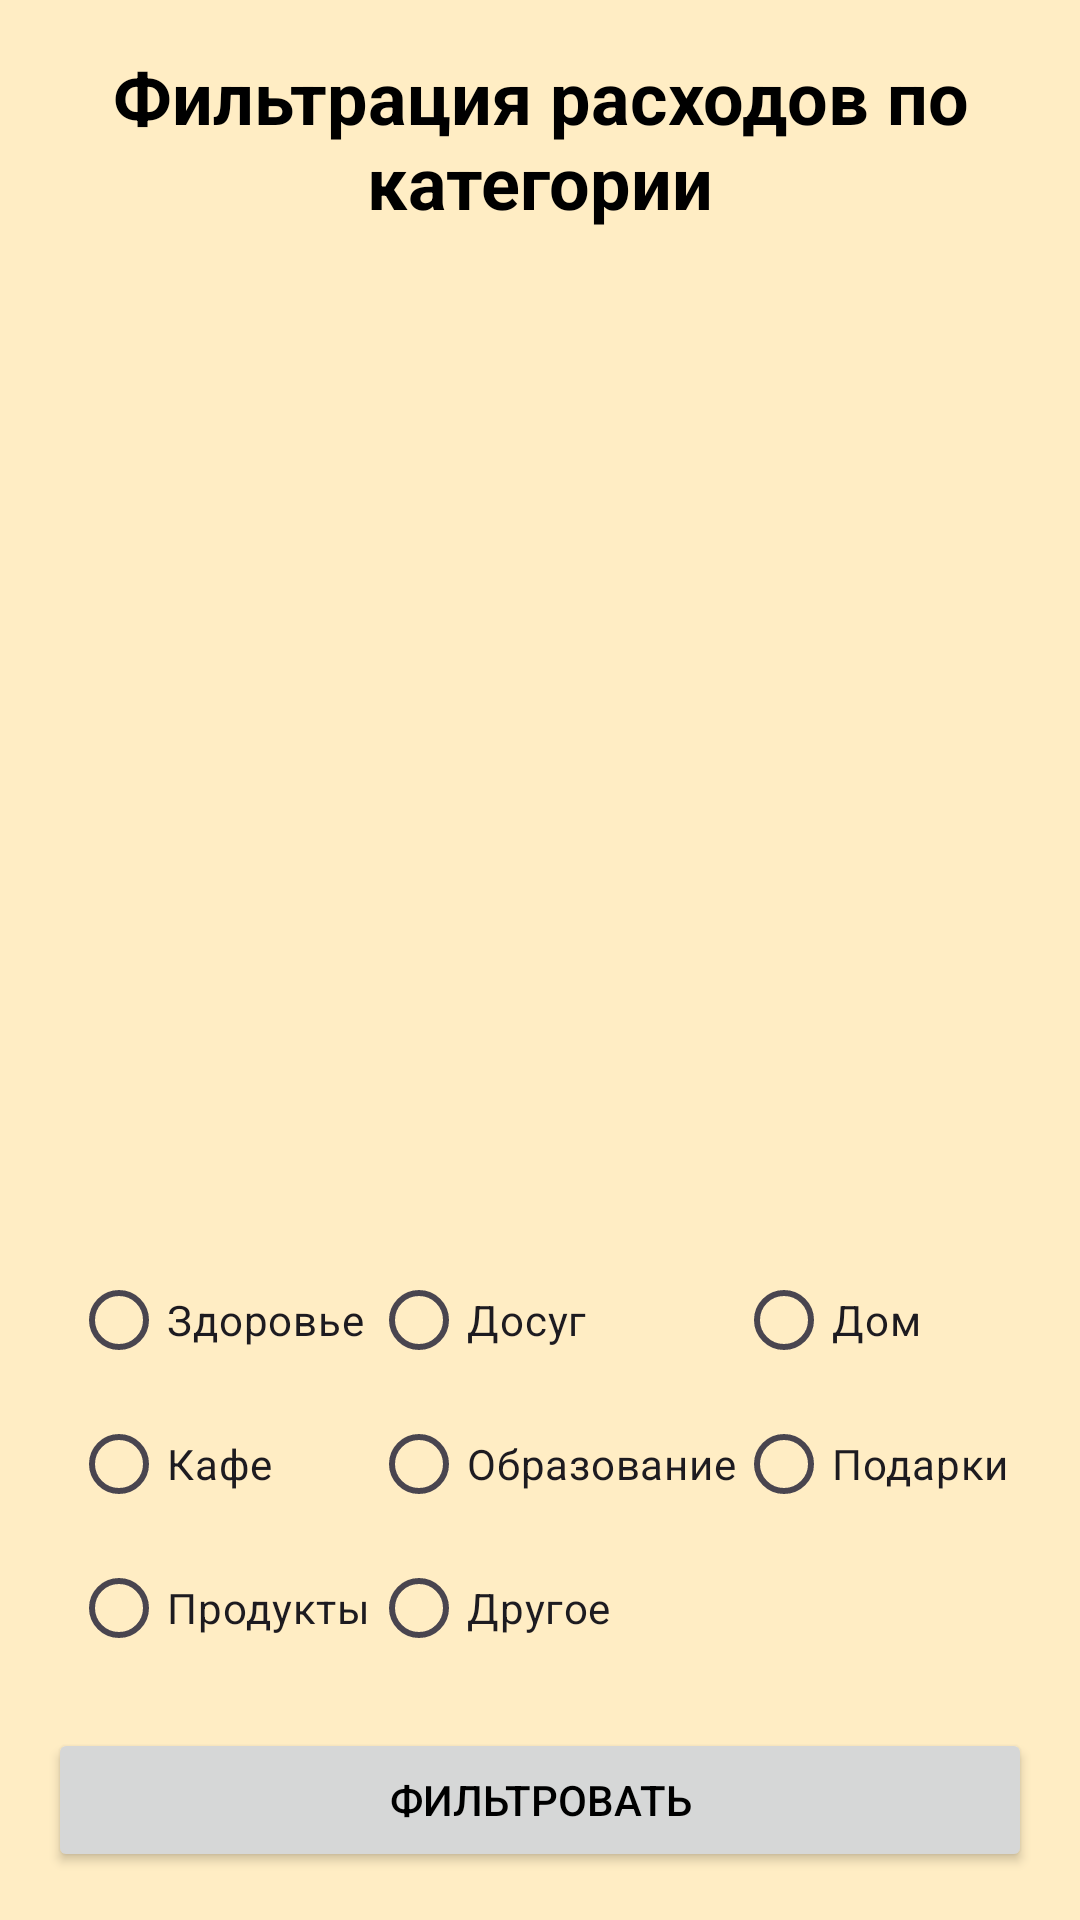

The Android layout XML behind this screen, and the referenced resources:
<!-- AndroidManifest.xml: application theme Theme.FinanceHelper -->
<!-- res/layout/activity_category_filter_expense.xml -->
<?xml version="1.0" encoding="utf-8"?>
<LinearLayout xmlns:android="http://schemas.android.com/apk/res/android"
    android:layout_width="match_parent"
    android:layout_height="match_parent"
    android:orientation="vertical"
    android:padding="16dp">

    <TextView
        android:layout_width="match_parent"
        android:layout_height="wrap_content"
        android:text="@string/expensesCategoryFiltrationTitle"
        android:layout_marginBottom="8dp"
        android:textSize="24sp"
        android:textStyle="bold"
        android:gravity="center"/>

    <LinearLayout
        android:id="@+id/expenseList"
        android:layout_width="match_parent"
        android:layout_height="0dp"
        android:layout_weight="1"
        android:orientation="vertical" />

    <GridLayout
        android:id="@+id/radioGroupTransactionCategory"
        android:layout_width="wrap_content"
        android:layout_height="wrap_content"
        android:layout_marginTop="8dp"
        android:layout_marginBottom="16dp"
        android:columnCount="3"
        android:layout_gravity="center"
        android:orientation="horizontal">

        <RadioButton
            android:id="@+id/radioButtonHealth"
            android:layout_width="wrap_content"
            android:layout_height="wrap_content"
            android:text="@string/health" />

        <RadioButton
            android:id="@+id/radioButtonLeisure"
            android:layout_width="wrap_content"
            android:layout_height="wrap_content"
            android:text="@string/leisure" />

        <RadioButton
            android:id="@+id/radioButtonHouse"
            android:layout_width="wrap_content"
            android:layout_height="wrap_content"
            android:text="@string/house" />

        <RadioButton
            android:id="@+id/radioButtonCafe"
            android:layout_width="wrap_content"
            android:layout_height="wrap_content"
            android:text="@string/cafe" />

        <RadioButton
            android:id="@+id/radioButtonEducation"
            android:layout_width="wrap_content"
            android:layout_height="wrap_content"
            android:text="@string/education" />

        <RadioButton
            android:id="@+id/radioButtonGifts"
            android:layout_width="wrap_content"
            android:layout_height="wrap_content"
            android:text="@string/gift" />

        <RadioButton
            android:id="@+id/radioButtonFood"
            android:layout_width="wrap_content"
            android:layout_height="wrap_content"
            android:text="@string/food" />

        <RadioButton
            android:id="@+id/radioButtonOther"
            android:layout_width="wrap_content"
            android:layout_height="wrap_content"
            android:text="@string/other" />
    </GridLayout>

    <Button
        android:id="@+id/filterButton"
        android:layout_width="match_parent"
        android:layout_height="wrap_content"
        android:text="@string/filter" />
</LinearLayout>
<!-- resources referenced by this layout -->
<resources>
  <string name="cafe">Кафе</string>
  <string name="education">Образование</string>
  <string name="expensesCategoryFiltrationTitle">Фильтрация расходов по категории</string>
  <string name="filter">Фильтровать</string>
  <string name="food">Продукты</string>
  <string name="gift">Подарки</string>
  <string name="health">Здоровье</string>
  <string name="house">Дом</string>
  <string name="leisure">Досуг</string>
  <string name="other">Другое</string>
  <style name="Theme.FinanceHelper" parent="Base.Theme.FinanceHelper" />
  <style name="Base.Theme.FinanceHelper" parent="Theme.Material3.DayNight.NoActionBar">
          <item name="colorPrimary">#FEC743</item>
          <item name="android:windowBackground">#FFEDC4</item>
          <item name="android:textColor">#000000</item>
      </style>
</resources>
